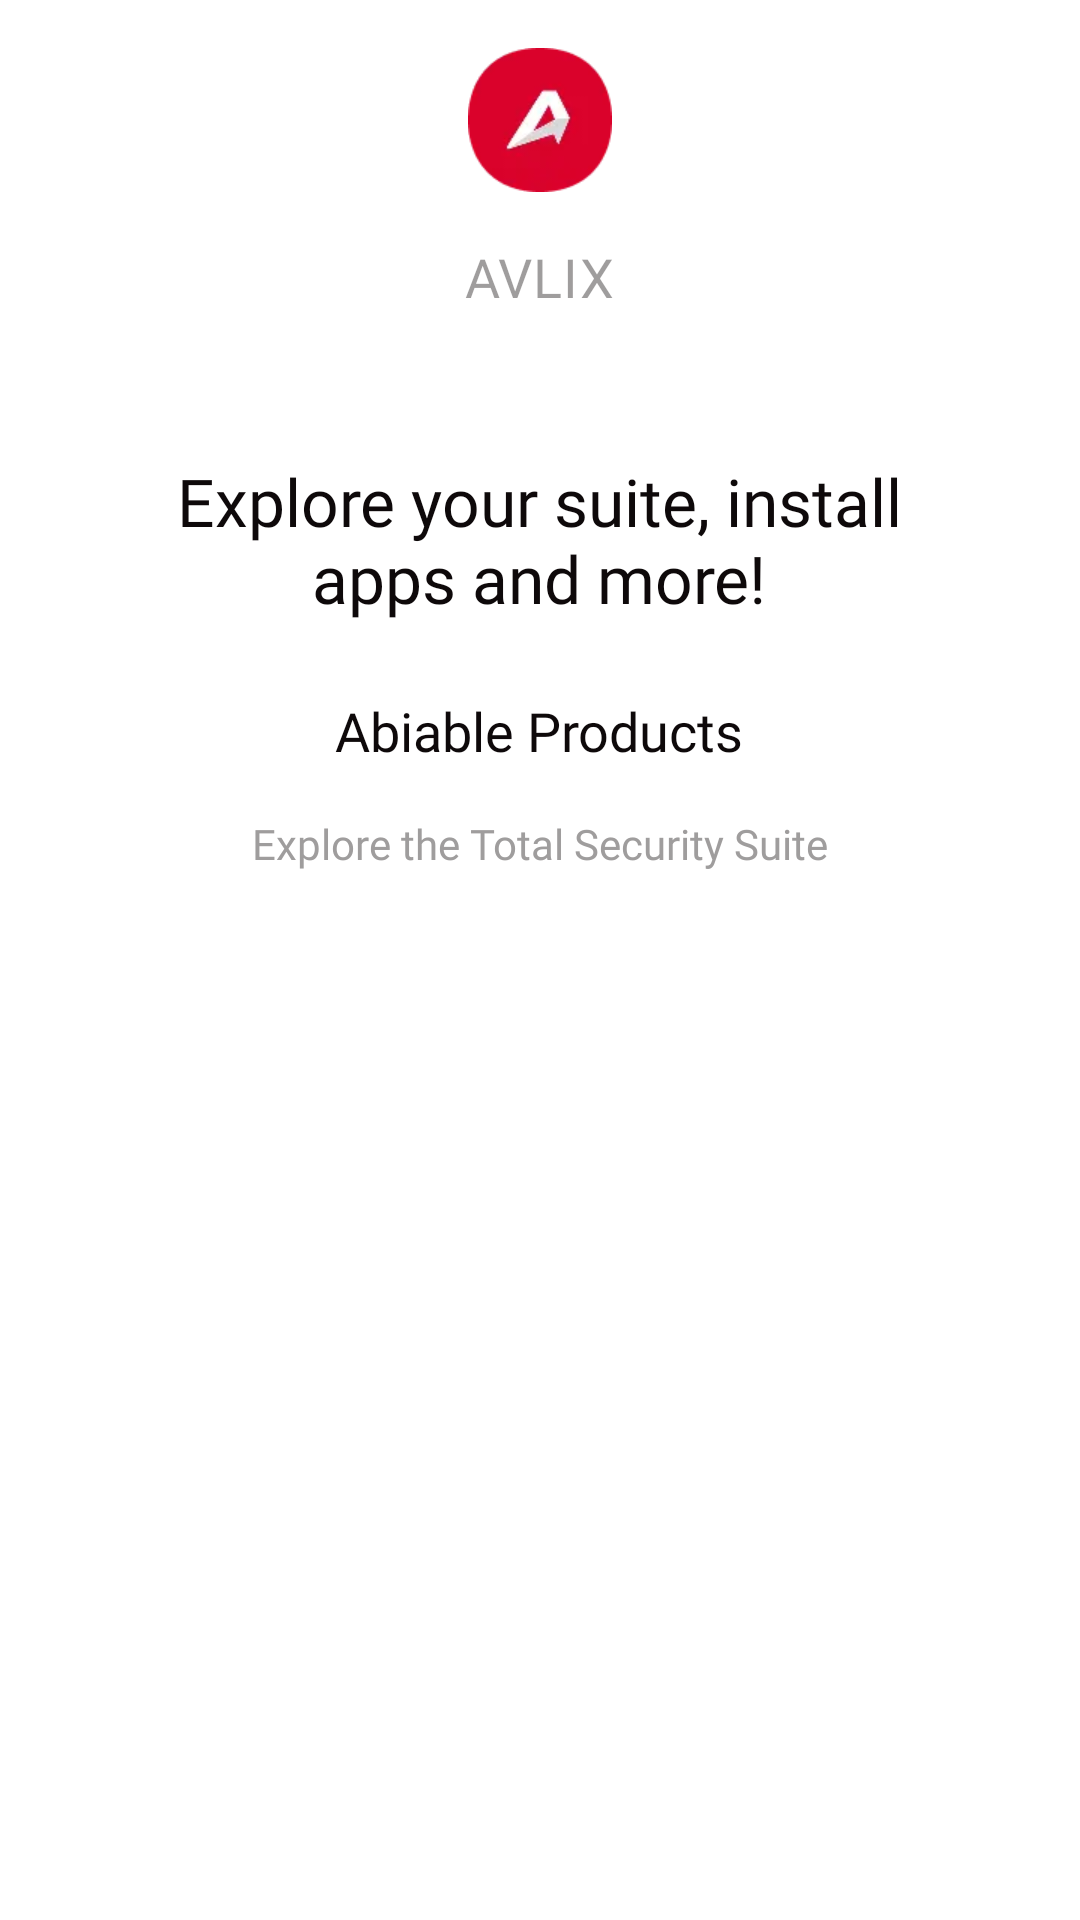

Write the Android layout XML for this screen, with the resource values it uses.
<!-- AndroidManifest.xml: application theme Theme.EPIC -->
<!-- res/layout/block_list_fragment_layout.xml -->
<?xml version="1.0" encoding="utf-8"?>
<LinearLayout xmlns:android="http://schemas.android.com/apk/res/android"
    xmlns:app="http://schemas.android.com/apk/res-auto"
    xmlns:tools="http://schemas.android.com/tools"
    android:layout_width="match_parent"
    android:layout_height="match_parent"
    android:background="@color/white"
    android:gravity="center_horizontal"
    android:orientation="vertical"
    android:paddingHorizontal="@dimen/margin_16">

    <ImageView
        android:id="@+id/logo"
        android:layout_width="@dimen/margin_48"
        android:layout_height="@dimen/margin_48"
        android:layout_marginTop="@dimen/margin_16"
        android:src="@drawable/logo" />

    <androidx.appcompat.widget.AppCompatTextView
        android:id="@+id/logo_title"
        style="@style/AppLogoGrey18"
        android:layout_width="wrap_content"
        android:layout_height="wrap_content"
        android:layout_marginTop="@dimen/margin_16"
        android:text="@string/app_name" />

    <androidx.appcompat.widget.AppCompatTextView
        android:id="@+id/explore_your_suite"
        style="@style/TextStyleH1"
        android:layout_width="wrap_content"
        android:layout_height="wrap_content"
        android:layout_marginTop="@dimen/margin_48"
        android:gravity="center"
        android:text="@string/explore_your_suite_install_napps_and_more" />

    <androidx.appcompat.widget.AppCompatTextView
        android:id="@+id/abiable_products"
        style="@style/TextStyleH2"
        android:layout_width="wrap_content"
        android:layout_height="wrap_content"
        android:layout_marginTop="@dimen/margin_24"
        android:gravity="center"
        android:text="@string/abiable_products" />

    <androidx.appcompat.widget.AppCompatTextView
        android:id="@+id/explore_security_suite"
        style="@style/TextStyleBody2.Gray1"
        android:layout_width="wrap_content"
        android:layout_height="wrap_content"
        android:layout_marginTop="@dimen/margin_16"
        android:text="@string/explore_the_total_security_suite" />

    <androidx.recyclerview.widget.RecyclerView
        android:id="@+id/rvBlocked"
        android:layout_width="match_parent"
        android:layout_height="match_parent"
        android:layout_marginTop="@dimen/margin_24"
        android:orientation="vertical"
        app:layoutManager="androidx.recyclerview.widget.LinearLayoutManager"
        tools:itemCount="10"
        tools:listitem="@layout/item_host_block" />
</LinearLayout>
<!-- res/layout/item_host_block.xml (included above) -->
<?xml version="1.0" encoding="utf-8"?>
<androidx.appcompat.widget.LinearLayoutCompat xmlns:android="http://schemas.android.com/apk/res/android"
    xmlns:tools="http://schemas.android.com/tools"
    android:id="@+id/itemBlockRoot"
    android:layout_width="match_parent"
    android:layout_height="wrap_content"
    android:layout_marginBottom="@dimen/margin_8"
    android:background="@drawable/blocked_item_background"
    android:gravity="center_vertical"
    android:orientation="horizontal"
    android:padding="@dimen/margin_16">

    <androidx.appcompat.widget.AppCompatImageView
        android:id="@+id/ivIcon"
        android:layout_width="@dimen/margin_40"
        android:layout_height="@dimen/margin_40"
        android:background="@drawable/logo"
        android:contentDescription="Icon" />

    <androidx.appcompat.widget.LinearLayoutCompat
        android:layout_width="@dimen/margin_zero"
        android:layout_height="wrap_content"
        android:layout_marginHorizontal="@dimen/margin_8"
        android:layout_weight="1"
        android:orientation="vertical">

        <androidx.appcompat.widget.AppCompatTextView
            android:id="@+id/tvHostName"
            style="@style/TextStyleBody1"
            android:layout_width="wrap_content"
            android:layout_height="wrap_content"
            android:text="@string/vpn" />

        <androidx.appcompat.widget.AppCompatTextView
            android:id="@+id/tvDescription"
            style="@style/TextStyleBody3"
            android:layout_width="wrap_content"
            android:layout_height="wrap_content"
            android:textColor="@color/gray"
            tools:text="@string/block_social_media_tracking" />
    </androidx.appcompat.widget.LinearLayoutCompat>

    <ImageView
        android:id="@+id/ivArrow"
        android:layout_width="wrap_content"
        android:layout_height="wrap_content"
        android:contentDescription="Arrow"
        android:src="@drawable/ic_arrow_right" />
</androidx.appcompat.widget.LinearLayoutCompat>
<!-- resources referenced by this layout -->
<resources>
  <color name="gray">#808080</color>
  <color name="white">#FFFFFFFF</color>
  <dimen name="margin_16">16dp</dimen>
  <dimen name="margin_24">24dp</dimen>
  <dimen name="margin_40">40dp</dimen>
  <dimen name="margin_48">48dp</dimen>
  <dimen name="margin_8">8dp</dimen>
  <dimen name="margin_zero">0dp</dimen>
  <!-- drawable ic_arrow_right (drawable) -->
  <vector xmlns:android="http://schemas.android.com/apk/res/android"
      android:width="24dp"
      android:height="25dp"
      android:viewportWidth="24"
      android:viewportHeight="25">
    <path
        android:pathData="M9.5,7.5L14.5,12.5L9.5,17.5"
        android:strokeLineJoin="round"
        android:strokeWidth="1.5"
        android:fillColor="#00000000"
        android:strokeColor="#0E090A"
        android:strokeLineCap="round"/>
  </vector>
  <string name="abiable_products">Abiable Products</string>
  <string name="app_name">AVLIX</string>
  <string name="block_social_media_tracking">Block social media tracking</string>
  <string name="explore_the_total_security_suite">Explore the Total Security Suite</string>
  <string name="explore_your_suite_install_napps_and_more">Explore your suite, install\napps and more!</string>
  <string name="vpn">VPN</string>
  <style name="AppLogoGrey18">
          <item name="android:textSize">18sp</item>
          <item name="android:textColor">@color/logo_second_color</item>
          <item name="android:alpha">0.4</item>
          <item name="android:fontFamily">@font/mulish_semibold</item>
          <item name="android:letterSpacing">0.02</item>
      </style>
  <style name="TextStyleBody1">
          <item name="android:textSize">16sp</item>
          <item name="android:textColorHint">@color/gray_1</item>
          <item name="android:textColor">@color/black</item>
          <item name="android:fontFamily">@font/mulish_regular</item>
          <item name="android:letterSpacing">0.00</item>
      </style>
  <style name="TextStyleBody2.Gray1">
          <item name="android:textSize">14sp</item>
          <item name="android:textColor">@color/gray_1</item>
          <item name="android:fontFamily">@font/mulish_regular</item>
          <item name="android:letterSpacing">0.00</item>
      </style>
  <style name="TextStyleBody3">
          <item name="android:textSize">12sp</item>
          <item name="android:textColor">@color/black</item>
          <item name="android:fontFamily">@font/mulish_regular</item>
          <item name="android:letterSpacing">0.00</item>
      </style>
  <style name="TextStyleH1">
          <item name="android:textSize">22sp</item>
          <item name="android:textColor">@color/black</item>
          <item name="android:fontFamily">@font/mulish_bold</item>
          <item name="android:letterSpacing">0.00</item>
      </style>
  <style name="TextStyleH2">
          <item name="android:textSize">18sp</item>
          <item name="android:textColor">@color/black</item>
          <item name="android:fontFamily">@font/mulish_bold</item>
          <item name="android:letterSpacing">0.00</item>
      </style>
  <style name="Theme.EPIC" parent="Theme.AppCompat.DayNight.NoActionBar" />
  <color name="black">#0E090A</color>
  <color name="gray_2">#DFDFDF</color>
  <color name="gray_4">#FAFAFA</color>
  <color name="logo_second_color">#0E090A</color>
  <color name="gray_1">#9F9D9D</color>
</resources>
